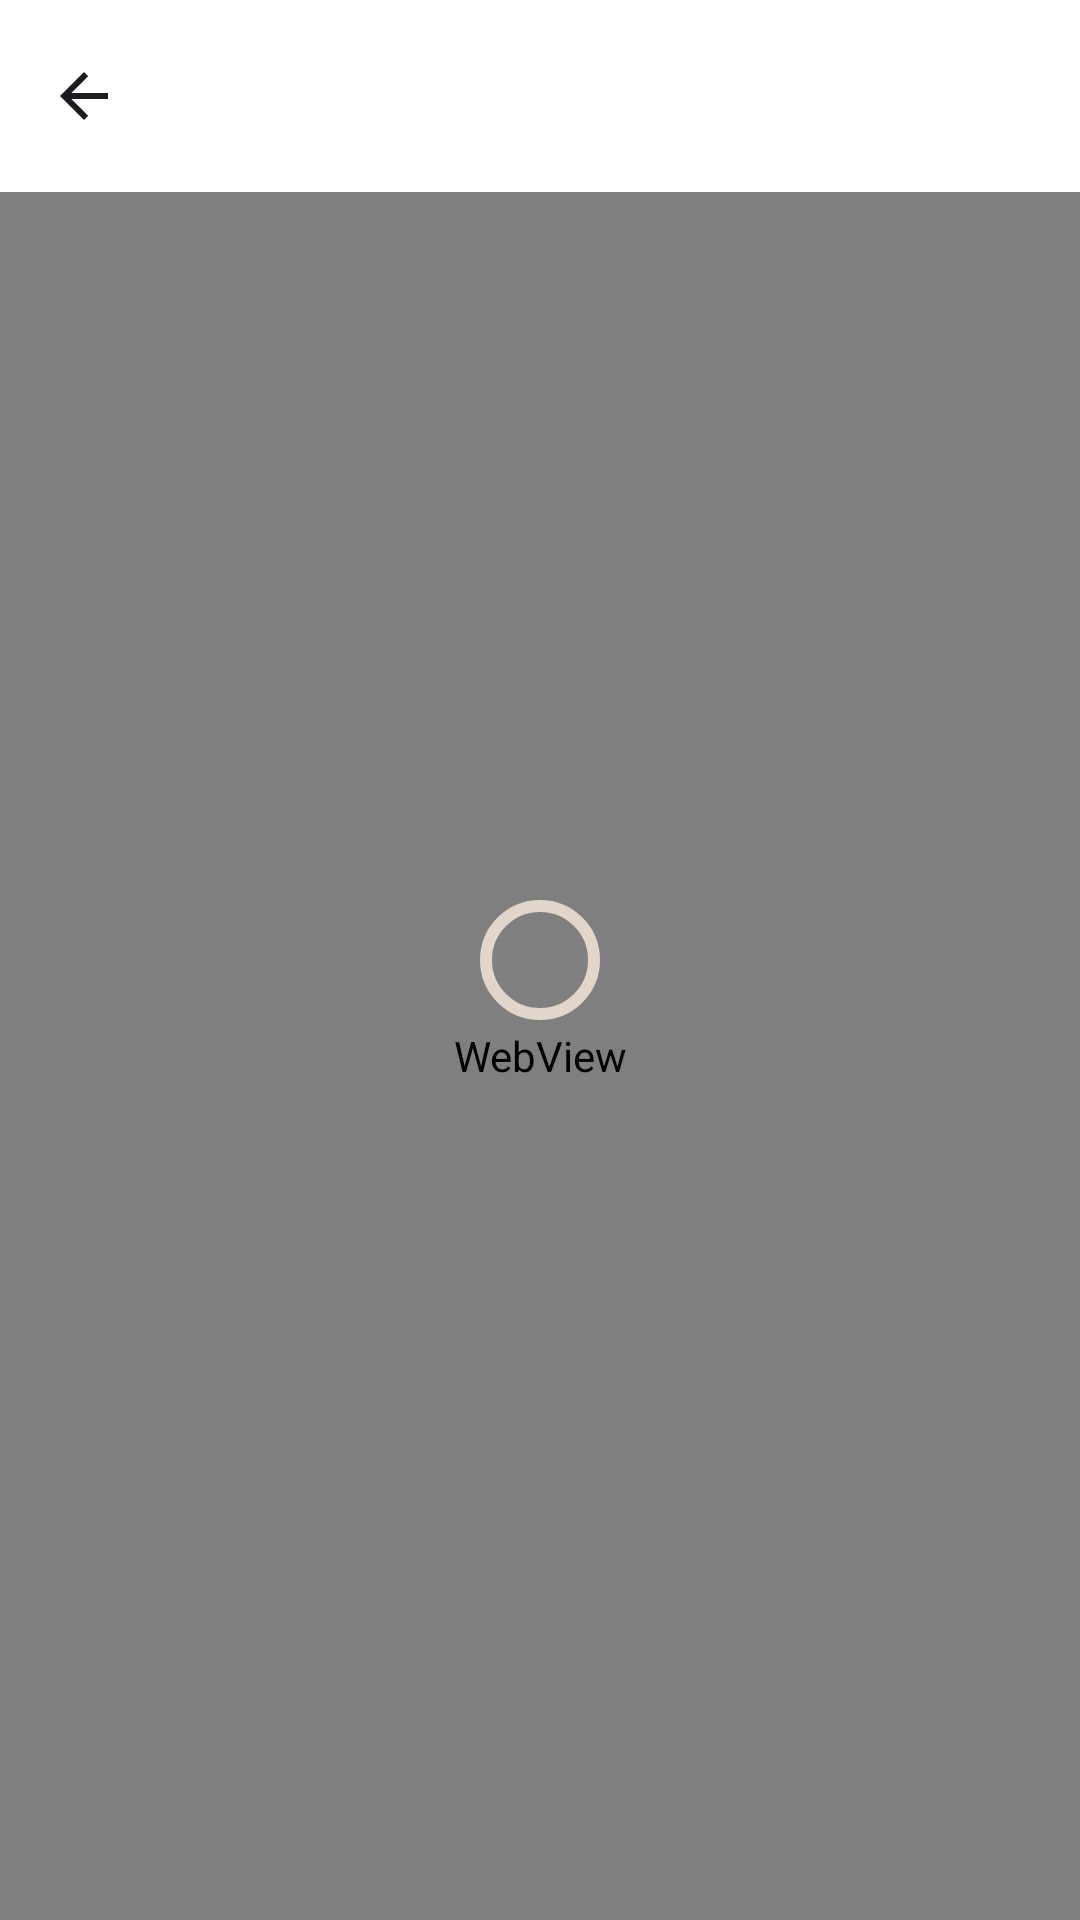

Produce the Android XML layout that renders to this screen, including the resource entries it uses.
<!-- AndroidManifest.xml: application theme Theme.Readopia -->
<!-- res/layout/fragment_reading.xml -->
<?xml version="1.0" encoding="utf-8"?>
<androidx.constraintlayout.widget.ConstraintLayout xmlns:android="http://schemas.android.com/apk/res/android"
    xmlns:app="http://schemas.android.com/apk/res-auto"
    xmlns:tools="http://schemas.android.com/tools"
    android:layout_width="match_parent"
    android:layout_height="match_parent"
    tools:context=".ui.reading.ReadingFragment">

    <androidx.appcompat.widget.Toolbar
        android:id="@+id/toolbar"
        android:layout_width="match_parent"
        android:layout_height="wrap_content"
        android:layout_marginBottom="@dimen/margin_8"
        android:background="@color/white"
        android:theme="?attr/actionBarTheme"
        app:layout_constraintStart_toStartOf="parent"
        app:layout_constraintTop_toTopOf="parent"
        app:navigationIcon="?android:attr/homeAsUpIndicator" />

    <WebView
        android:id="@+id/web_view"
        android:layout_width="0dp"
        android:layout_height="0dp"
        app:layout_constraintBottom_toBottomOf="parent"
        app:layout_constraintEnd_toEndOf="parent"
        app:layout_constraintStart_toStartOf="parent"
        app:layout_constraintTop_toBottomOf="@+id/toolbar" />

    <com.google.android.material.progressindicator.CircularProgressIndicator
        android:id="@+id/progress"
        android:layout_width="wrap_content"
        android:layout_height="wrap_content"
        android:progress="40"
        app:indicatorColor="@color/progress_bar"
        app:layout_constraintBottom_toBottomOf="parent"
        app:layout_constraintEnd_toEndOf="parent"
        app:layout_constraintStart_toStartOf="parent"
        app:layout_constraintTop_toTopOf="parent"
        app:trackColor="@color/background"
        app:trackThickness="4dp" />

    <ScrollView
        android:layout_width="match_parent"
        android:layout_height="0dp"
        android:visibility="gone"
        app:layout_constraintBottom_toBottomOf="parent"
        app:layout_constraintTop_toTopOf="parent"
        app:layout_constraintVertical_bias="0.0"
        app:layout_constraintVertical_chainStyle="packed">

        <TextView
            android:id="@+id/text_view_reading_url"
            android:layout_width="wrap_content"
            android:layout_height="wrap_content"
            android:textColor="@color/black"
            android:textSize="@dimen/text_size_12"
            app:layout_constraintStart_toStartOf="parent"
            app:layout_constraintTop_toTopOf="parent"
            tools:text="text" />

    </ScrollView>

</androidx.constraintlayout.widget.ConstraintLayout>
<!-- resources referenced by this layout -->
<resources>
  <color name="background">#D8F5E6D8</color>
  <color name="black">#FF000000</color>
  <color name="progress_bar">#F0732817</color>
  <color name="white">#FFFFFFFF</color>
  <dimen name="text_size_12">12sp</dimen>
  <style name="Theme.Readopia" parent="Base.Theme.Readopia" />
  <style name="Base.Theme.Readopia" parent="Theme.Material3.DayNight.NoActionBar">
          <item name="android:statusBarColor">@color/black</item>--&gt;
      </style>
</resources>
